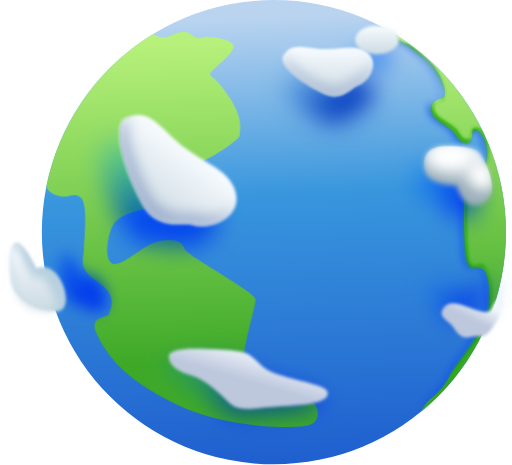
t = 0.00 s
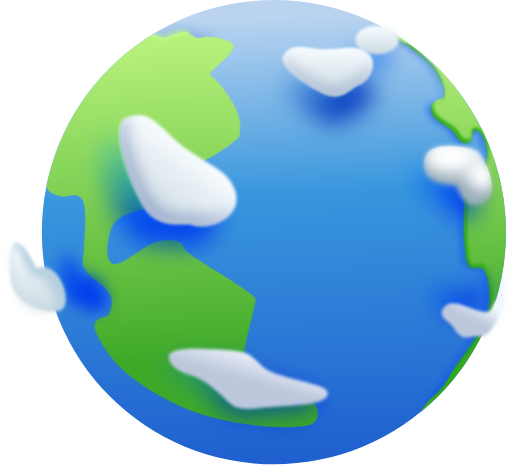
t = 1.20 s
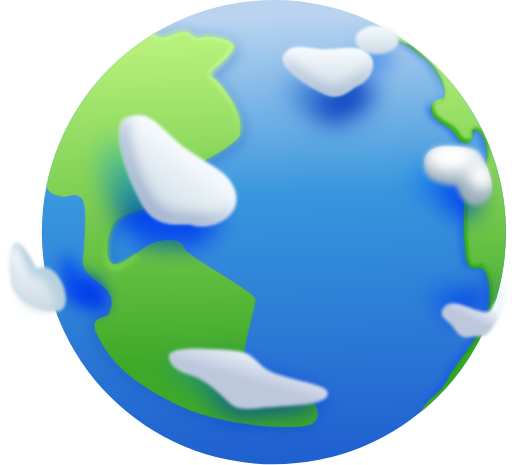
t = 2.40 s
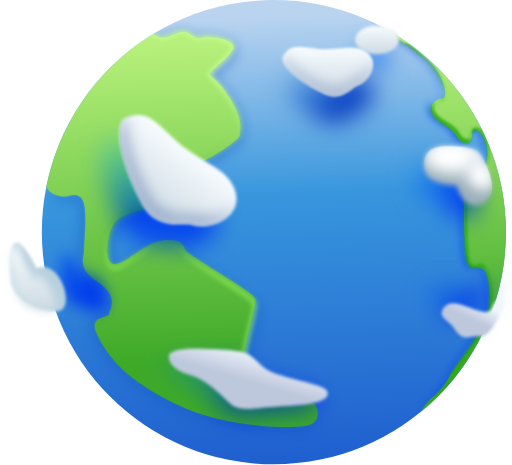
t = 3.60 s
t = 4.80 s: frame unchanged from t = 3.60 s, image omitted
t = 6.00 s: frame unchanged from t = 3.60 s, image omitted

The animated SVG that drew these frames (rendered in a browser with its animation timeline set to each time). Animation: 33 CSS @keyframes rules; one cycle of 7.20 s, repeats indefinitely.

<svg width="540" height="490" viewBox="0 0 540 490" fill="none" xmlns="http://www.w3.org/2000/svg" style="">
<path fill="url(#paint0_linear_3383_11903)" d="M44.12299999999999,244.711A244.711,244.711 0,1,1 533.5450000000001,244.711A244.711,244.711 0,1,1 44.12299999999999,244.711" class="xUinCIhs_0"></path>
<mask id="mask0_3383_11903" style="mask-type:alpha" maskUnits="userSpaceOnUse" x="44" y="0" width="490" height="490">
<path fill="url(#paint1_linear_3383_11903)" d="M44.125,244.711A244.711,244.711 0,1,1 533.547,244.711A244.711,244.711 0,1,1 44.125,244.711" class="xUinCIhs_1"></path>
</mask>
<g mask="url(#mask0_3383_11903)">
<g filter="url(#filter0_f_3383_11903)">
<path fill-rule="evenodd" clip-rule="evenodd" d="M424.065 44.878C428.003 43.5117 438.964 53.7516 451.6 66.905C458.743 74.3406 468.39 92.5857 464.302 103.337C461.449 107.644 457.029 105.294 454.189 109.608C451.626 113.503 456.114 119.52 458.952 122.06C465.627 128.032 476.12 131.139 480.546 139.515C482.957 144.078 486.636 146.156 489.072 146.258C495.998 146.548 490.317 133.522 498.641 133.864C513.831 134.488 516.527 172.764 503.991 179.15C492.902 184.798 488.733 171.923 488.733 208.65C488.195 224.098 488.425 249.284 489.855 260.941C490.433 265.66 490.029 274.067 493.667 277.749C498.17 282.306 503.258 273.41 507.796 280.501C518.075 296.566 517.256 327.174 509.141 343.113C498.915 363.199 483.421 378.398 473.484 398.439C467.391 410.727 454.496 423.144 443.642 430.966C448.815 424.352 465.459 408.159 469.615 399.778C480.212 378.405 496.483 361.471 506.7 341.402C513.939 327.184 515.912 297.048 506.7 282.651C503.288 277.319 496.108 284.827 491.833 280.501C487.128 275.74 487.705 267.183 486.939 260.941C485.424 248.582 484.424 186.557 492.778 181.578C496.311 180.496 500.532 180.495 503.649 178.257C506.027 176.55 509.618 171.865 510.463 161.365C510.964 155.149 505.52 134.685 497.796 136.627C491.417 138.23 495.946 150.556 487.181 150.188C484.647 149.435 480.189 146.889 477.289 141.398C473.272 133.797 464.183 131.388 458.108 125.953C453.25 121.607 448.342 115.832 452.438 109.608C454.53 106.428 460.624 107.568 463.295 103.337C466.445 98.347 463.285 90.2331 462.5 88.0472C459.834 80.6251 454.705 72.1413 449.674 66.905C441.448 58.3421 430.694 49.6033 425.448 46.4575C419.762 46.4575 401.929 32.9745 393.484 25.8984C400.565 29.7812 421.132 45.8959 424.065 44.878Z" fill="#0F44FF" class="xUinCIhs_2"></path>
</g>
<path d="M401.221 28.4629C403.92 32.4354 420.338 41.4681 428.209 45.4879C433.439 48.6466 446.003 57.1757 454.417 66.0226C464.936 77.0812 475.484 101.294 465.922 103.807C456.36 106.321 453.9 110.321 456.291 118.364C458.681 126.407 476.522 132.959 480.972 141.465C486.231 151.518 498.128 154.646 498.128 139.566C498.128 128.915 515.895 142.033 514.18 163.54C512.466 185.046 504.14 182.641 496.012 185.154C487.885 187.667 488.363 236.928 491.231 260.554C494.1 284.179 496.49 280.66 506.052 281.666C515.614 282.671 517.049 302.504 517.049 323.889C517.049 348.405 481.191 382.701 473.542 398.284C468.981 407.575 459.199 416.882 452.983 421.406C444.218 430.957 437.38 442.732 457.764 427.941C491.709 403.31 531.392 322.381 537.129 254.522C542.866 186.662 515.753 137.822 494.1 102.214C475.454 71.5519 443.031 46.4933 428.209 37.8735C413.388 29.2536 397.848 23.4973 401.221 28.4629Z" fill="url(#paint2_linear_3383_11903)" class="xUinCIhs_3"></path>
<g filter="url(#filter1_f_3383_11903)">
<path fill-rule="evenodd" clip-rule="evenodd" d="M427.7 45.6051C431.638 44.2388 442.599 54.4787 455.235 67.6321C462.378 75.0676 472.025 93.3128 467.937 104.064C465.084 108.371 460.663 106.021 457.824 110.335C455.261 114.23 459.748 120.247 462.587 122.787C469.262 128.759 479.755 131.866 484.181 140.242C486.592 144.805 490.271 146.883 492.707 146.985C499.633 147.275 493.952 134.249 502.276 134.591C517.466 135.215 520.162 173.491 507.626 179.877C496.537 185.525 492.368 172.65 492.368 209.377C491.83 224.825 492.06 250.011 493.489 261.668C494.068 266.387 493.664 274.794 497.302 278.476C501.805 283.033 506.893 274.137 511.43 281.228C521.71 297.294 520.891 327.901 512.776 343.84C502.55 363.926 487.055 379.125 477.118 399.167C471.026 411.454 458.13 423.871 447.277 431.693C452.449 425.079 469.094 408.886 473.249 400.505C483.847 379.132 500.118 362.198 510.335 342.129C517.574 327.911 519.547 297.775 510.335 283.379C506.923 278.046 499.742 285.554 495.468 281.228C490.763 276.467 491.34 267.91 490.574 261.668C489.058 249.309 488.059 187.284 496.413 182.305C499.946 181.223 504.167 181.222 507.283 178.984C509.662 177.277 513.252 172.592 514.098 162.092C514.598 155.876 509.155 135.412 501.431 137.354C495.052 138.957 499.58 151.283 490.815 150.916C488.282 150.162 483.824 147.616 480.923 142.125C476.907 134.524 467.817 132.115 461.743 126.68C456.885 122.334 451.977 116.559 456.073 110.335C458.165 107.156 464.259 108.295 466.93 104.064C470.08 99.074 466.92 90.9602 466.135 88.7743C463.468 81.3522 458.34 72.8684 453.309 67.6321C445.083 59.0691 434.328 50.3304 429.083 47.1845C423.397 47.1845 405.563 33.7016 397.119 26.6255C404.2 30.5083 424.767 46.6229 427.7 45.6051Z" fill="#24A900" class="xUinCIhs_4"></path>
</g>
<g filter="url(#filter2_f_3383_11903)">
<path d="M327.057 447.803C311.124 451.998 236.77 450.599 183.66 424.031C130.551 397.462 114.618 375.438 103.288 353.414C91.9575 331.39 114.264 335.935 115.68 330.341C117.096 324.748 125.594 311.813 103.288 297.131C80.9814 282.448 88.7709 272.66 88.7709 263.221C88.7709 253.782 93.7278 214.978 85.2302 208.336C76.7327 201.694 72.4839 211.482 58.3213 205.889" stroke="#0A4EC5" stroke-width="3.63525" class="xUinCIhs_5"></path>
</g>
<g filter="url(#filter3_f_3383_11903)">
<path d="M156.92 38.3475C163.946 39.7927 166.757 44.1286 173.081 43.0446C179.404 41.9607 191.349 33.6503 198.375 38.3475C205.402 43.0446 207.509 44.8512 212.779 43.0446C218.049 41.238 243.695 44.1284 245.451 52.4387C247.208 60.7491 220.157 78.8148 220.859 82.7893C221.562 86.7638 228.237 86.7638 241.938 109.165C255.64 131.567 252.478 138.044 252.126 144.548C251.775 151.051 206.456 180.318 198.375 177.066C190.295 173.814 179.053 173.092 177.296 177.066C175.54 181.041 163.595 214.643 156.92 221.147C150.245 227.65 126.707 228.373 118.978 241.38C111.249 254.388 108.088 291.268 121.789 288.739C135.49 286.21 152.353 265.254 170.621 263.447C188.89 261.641 190.646 265.615 194.511 273.203C198.375 280.79 267.233 318.728 268.638 326.677C270.043 334.626 248.964 394.605 258.801 407.612" stroke="#0A4EC5" stroke-width="3.63525" class="xUinCIhs_6"></path>
</g>
<path d="M76.4214 96.4062C71.6435 101.184 70.7782 107.824 70.9427 110.547C69.49 114.031 65.9522 121.771 63.4227 124.863C60.2609 128.727 59.5583 134.7 58.153 144.888C56.7478 155.076 50.8487 166.767 48.0382 175.901C45.2276 185.035 44.1737 199.79 58.2263 205.411C72.2788 211.032 76.4946 201.196 84.9262 207.871C93.3577 214.546 88.4393 253.542 88.4393 263.027C88.4393 272.512 80.7104 282.349 102.843 297.104C124.976 311.86 116.544 324.858 115.139 330.479C113.734 336.1 91.6011 331.533 102.843 353.666C114.085 375.799 129.894 397.932 182.592 424.632C235.289 451.331 309.065 452.737 324.874 448.521C340.683 444.305 335.062 427.091 330.143 424.632C325.225 422.172 317.847 427.091 311.172 427.091C304.498 427.091 269.366 406.363 259.529 393.716C249.692 381.069 270.771 322.75 269.366 315.021C267.961 307.293 199.103 270.405 195.239 263.027C191.374 255.649 189.618 251.785 171.349 253.542C153.081 255.298 136.218 275.674 122.517 278.133C108.816 280.593 111.977 248.974 119.706 236.327C127.435 223.68 150.973 222.977 157.648 216.654C164.323 210.33 176.268 177.658 178.024 173.793C179.781 169.929 191.023 170.631 199.103 173.793C207.184 176.955 252.503 148.499 252.854 142.175C253.206 135.851 256.367 125.312 242.666 103.53C228.965 81.7488 222.29 81.7488 221.587 77.8844C220.885 74.0199 247.936 56.4542 246.179 48.3739C244.423 40.2936 218.777 37.4833 213.507 39.2399C208.237 40.9965 206.13 39.2399 199.103 34.6727C192.077 30.1056 180.132 38.1859 173.809 39.2399C167.485 40.2938 164.674 36.078 157.648 34.6727C150.622 33.2675 134.037 41.9526 125.605 45.4657C117.174 48.9789 107.337 64.4367 100.311 68.6525C93.2844 72.8682 82.3937 90.4339 76.4214 96.4062Z" fill="url(#paint3_linear_3383_11903)" class="xUinCIhs_7"></path>
<g filter="url(#filter4_f_3383_11903)">
<path d="M156.92 34.6982C163.946 36.1293 166.757 40.4226 173.081 39.3493C179.404 38.276 191.349 30.0471 198.375 34.6982C205.402 39.3493 207.509 41.1382 212.779 39.3493C218.049 37.5604 243.695 40.4224 245.451 48.6513C247.208 56.8801 220.157 74.7687 220.859 78.7042C221.562 82.6397 228.237 82.6397 241.938 104.822C255.64 127.003 252.478 133.417 252.126 139.857C251.775 146.297 206.456 175.277 198.375 172.057C190.295 168.837 179.053 168.121 177.296 172.057C175.54 175.992 163.595 209.265 156.92 215.705C150.245 222.145 126.707 222.86 118.978 235.74C111.249 248.62 108.088 285.139 121.789 282.634C135.49 280.13 152.353 259.379 170.621 257.59C188.89 255.802 190.646 259.737 194.511 267.25C198.375 274.763 267.233 312.33 268.638 320.201C270.043 328.072 248.964 387.462 258.801 400.342" stroke="url(#paint4_linear_3383_11903)" stroke-opacity="0.4" stroke-width="3.63525" class="xUinCIhs_8"></path>
</g>
</g>
<g style="mix-blend-mode:hard-light" filter="url(#filter5_f_3383_11903)">
<path fill="url(#paint5_linear_3383_11903)" d="M374.6435,59.7192A17.5025,11.4751 0,1,1 409.6485,59.7192A17.5025,11.4751 0,1,1 374.6435,59.7192" class="xUinCIhs_9"></path>
</g>
<g filter="url(#filter6_f_3383_11903)">
<path fill="url(#paint6_linear_3383_11903)" d="M374.6436,41.7191A23.0194,15.0922 0,1,1 420.68240000000003,41.7191A23.0194,15.0922 0,1,1 374.6436,41.7191" class="xUinCIhs_10"></path>
</g>
<g filter="url(#filter7_f_3383_11903)">
<path d="M341.429 127.801C313.326 114.418 293.948 96.1077 298.606 87.9886C307.837 71.8951 321.371 80.6283 343.77 80.6284C361.167 80.6284 373.851 75.9936 384.921 82.6357C402.474 93.1681 389.553 114.938 377.226 119.102C370.893 121.241 360.463 136.865 341.429 127.801Z" fill="url(#paint7_linear_3383_11903)" class="xUinCIhs_11"></path>
</g>
<g filter="url(#filter8_f_3383_11903)">
<path d="M341.429 98.7188C313.326 85.3362 293.948 67.0256 298.606 58.9065C307.837 42.813 321.371 51.5463 343.77 51.5463C361.167 51.5464 373.851 46.9116 384.921 53.5537C402.474 64.0861 389.553 85.856 377.226 90.02C370.893 92.1591 360.463 107.783 341.429 98.7188Z" fill="url(#paint8_linear_3383_11903)" class="xUinCIhs_12"></path>
</g>
<mask id="mask1_3383_11903" style="mask-type:alpha" maskUnits="userSpaceOnUse" x="297" y="49" width="97" height="53">
<path d="M341.431 98.7183C313.328 85.3358 293.95 67.0252 298.607 58.9061C307.839 42.8125 321.373 51.5458 343.772 51.5459C361.169 51.5459 373.853 46.9111 384.923 53.5532C402.476 64.0856 389.555 85.8555 377.228 90.0196C370.895 92.1586 360.465 107.783 341.431 98.7183Z" fill="#CCDAE2" class="xUinCIhs_13"></path>
</mask>
<g mask="url(#mask1_3383_11903)">
<g filter="url(#filter9_f_3383_11903)">
<path fill-rule="evenodd" clip-rule="evenodd" d="M298.972 58.2891C303.195 67.5397 319.706 80.8313 341.433 91.1775C355.697 97.9705 365.129 90.898 371.626 86.0266C373.799 84.3976 375.643 83.0148 377.23 82.4788C384.164 80.1365 391.286 72.2238 393.066 63.8739C395.603 74.479 386.257 86.9697 377.23 90.0191C375.643 90.5551 373.799 91.9379 371.626 93.5669C365.129 98.4383 355.697 105.511 341.433 98.7178C313.33 85.3353 293.952 67.0247 298.609 58.9056C298.73 58.6959 298.851 58.4904 298.972 58.2891Z" fill="#91A4C8" class="xUinCIhs_14"></path>
</g>
</g>
<g style="mix-blend-mode:hard-light" filter="url(#filter10_f_3383_11903)">
<path d="M129.623 236.761C106.558 193.509 99.1546 152.181 112.652 146.258C139.407 134.516 148.373 158.244 176.741 179.21C198.774 195.493 219.176 201.495 226.978 220.268C239.351 250.037 202.611 265.514 183.101 259.249C173.079 256.031 145.246 266.056 129.623 236.761Z" fill="url(#paint9_linear_3383_11903)" class="xUinCIhs_15"></path>
</g>
<g filter="url(#filter11_f_3383_11903)">
<path d="M149.574 214.471C126.509 171.219 119.106 129.891 132.603 123.968C159.358 112.226 168.325 135.954 196.692 156.92C218.725 173.203 239.127 179.205 246.93 197.978C259.303 227.747 222.562 243.224 203.052 236.959C193.03 233.741 165.197 243.766 149.574 214.471Z" fill="url(#paint10_linear_3383_11903)" class="xUinCIhs_16"></path>
</g>
<mask id="mask2_3383_11903" style="mask-type:alpha" maskUnits="userSpaceOnUse" x="125" y="120" width="125" height="119">
<path d="M149.575 214.47C126.51 171.218 119.107 129.891 132.604 123.967C159.359 112.226 168.326 135.954 196.693 156.919C218.726 173.202 239.128 179.204 246.931 197.978C259.304 227.746 222.563 243.224 203.053 236.959C193.031 233.74 165.198 243.766 149.575 214.47Z" fill="#CCDAE2" class="xUinCIhs_17"></path>
</mask>
<g mask="url(#mask2_3383_11903)">
<g filter="url(#filter12_f_3383_11903)">
<path fill-rule="evenodd" clip-rule="evenodd" d="M133.64 123.526C130.328 139.193 138.799 171.482 156.632 204.922C168.339 226.876 186.904 226.748 199.692 226.659C203.968 226.629 207.598 226.604 210.109 227.411C221.083 230.934 237.509 227.579 247.579 218.672C240.864 234.475 217.339 241.546 203.052 236.959C200.54 236.152 196.91 236.177 192.634 236.207C179.847 236.296 161.282 236.425 149.574 214.47C126.509 171.218 119.106 129.891 132.603 123.967C132.952 123.814 133.298 123.667 133.64 123.526Z" fill="#91A4C8" class="xUinCIhs_18"></path>
</g>
</g>
<g style="mix-blend-mode:hard-light" filter="url(#filter13_f_3383_11903)">
<path d="M433.197 193.25C436.216 210.158 466.768 210.048 466.768 210.048C466.768 210.048 469.793 220.898 476.435 226.936C484.738 234.484 498.57 230.327 503.099 219.741C509.037 205.862 493.987 176.511 488.568 173.468C483.148 170.425 472.34 168.381 455.734 168.381C439.128 168.381 430.178 176.343 433.197 193.25Z" fill="url(#paint11_linear_3383_11903)" class="xUinCIhs_19"></path>
</g>
<g filter="url(#filter14_f_3383_11903)">
<path d="M447.738 178.709C450.757 195.617 481.309 195.507 481.309 195.507C481.309 195.507 484.334 206.357 490.976 212.395C499.279 219.943 513.111 215.786 517.64 205.2C523.578 191.321 508.528 161.97 503.109 158.927C497.689 155.884 486.881 153.84 470.275 153.84C453.669 153.84 444.719 161.802 447.738 178.709Z" fill="url(#paint12_linear_3383_11903)" class="xUinCIhs_20"></path>
</g>
<mask id="mask3_3383_11903" style="mask-type:alpha" maskUnits="userSpaceOnUse" x="447" y="153" width="73" height="64">
<path d="M447.738 178.708C450.757 195.616 481.309 195.506 481.309 195.506C481.309 195.506 484.334 206.356 490.976 212.394C499.279 219.942 513.111 215.785 517.64 205.199C523.578 191.32 508.528 161.969 503.109 158.926C497.689 155.883 486.881 153.839 470.275 153.839C453.669 153.839 444.719 161.801 447.738 178.708Z" fill="url(#paint13_linear_3383_11903)" class="xUinCIhs_21"></path>
</mask>
<g mask="url(#mask3_3383_11903)">
<g filter="url(#filter15_f_3383_11903)">
<path fill="white" d="M450.4728,164.698A24.5782,15.5066 0,1,1 499.62919999999997,164.698A24.5782,15.5066 0,1,1 450.4728,164.698" class="xUinCIhs_22"></path>
</g>
<g filter="url(#filter16_f_3383_11903)">
<path transform="rotate(57.82 507.014 185.042)" fill="white" d="M491.26370000000003,185.042A15.7503,12.925 0,1,1 522.7643,185.042A15.7503,12.925 0,1,1 491.26370000000003,185.042" class="xUinCIhs_23"></path>
</g>
</g>
<g style="mix-blend-mode:hard-light" filter="url(#filter17_f_3383_11903)">
<path d="M246.711 378.017C228.753 374.842 195.673 374.842 195.673 374.842C195.673 374.842 170.765 374.842 170.765 382.708C170.765 387.372 173.124 396.827 193.549 402.588C210.972 407.502 228.572 426.149 232.416 429.839C238 435.2 241.683 440.243 266.591 437.434C296.3 434.083 341.198 435.87 338.294 420.681C336.658 412.124 298.31 408.172 277.313 398.567C265.749 393.277 260.887 380.523 246.711 378.017Z" fill="url(#paint14_linear_3383_11903)" class="xUinCIhs_24"></path>
</g>
<g filter="url(#filter18_f_3383_11903)">
<path d="M253.982 370.746C236.024 367.571 202.944 367.571 202.944 367.571C202.944 367.571 178.035 367.571 178.035 375.437C178.035 380.101 180.395 389.557 200.819 395.317C218.242 400.232 235.842 418.879 239.686 422.569C245.27 427.93 248.953 432.973 273.862 430.163C303.57 426.813 348.468 428.6 345.565 413.411C343.929 404.854 305.581 400.902 284.584 391.297C273.019 386.006 268.157 373.253 253.982 370.746Z" fill="url(#paint15_linear_3383_11903)" class="xUinCIhs_25"></path>
</g>
<g style="mix-blend-mode:hard-light" filter="url(#filter19_f_3383_11903)">
<path d="M502.646 304.732C496.011 318.949 461.653 287.536 451.463 304.732C445.424 314.922 456.657 316.035 462.836 325.584C473.262 341.698 480.227 332.335 490.653 334.231C501.08 336.126 515.916 304.732 514.968 299.045C514.02 293.358 509.281 290.514 502.646 304.732Z" fill="url(#paint16_linear_3383_11903)" class="xUinCIhs_26"></path>
</g>
<g filter="url(#filter20_f_3383_11903)">
<path d="M518.641 325.089C512.006 339.307 477.648 307.893 467.458 325.089C461.419 335.279 472.652 336.392 478.831 345.942C489.257 362.055 496.222 352.692 506.649 354.588C517.075 356.484 531.911 325.089 530.963 319.402C530.015 313.715 525.276 310.872 518.641 325.089Z" fill="url(#paint17_linear_3383_11903)" class="xUinCIhs_27"></path>
</g>
<g style="mix-blend-mode:hard-light" filter="url(#filter21_f_3383_11903)">
<path d="M65.5151 269.321C65.5151 269.321 60.5849 279.296 63.7022 300.769C66.3239 318.83 89.1826 327.275 104.257 328.162C123.101 329.271 109.307 280.774 86.9792 289.623C69.6034 255.527 65.5151 269.321 65.5151 269.321Z" fill="url(#paint18_linear_3383_11903)" class="xUinCIhs_28"></path>
</g>
<g filter="url(#filter22_f_3383_11903)">
<path d="M13.3565 258.766C13.3565 258.766 7.54228 270.53 11.2185 295.854C14.3103 317.153 41.268 327.113 59.0462 328.159C81.2689 329.466 65.0007 272.273 38.6695 282.708C18.1779 242.499 13.3565 258.766 13.3565 258.766Z" fill="url(#paint19_linear_3383_11903)" class="xUinCIhs_29"></path>
</g>
<g filter="url(#filter23_f_3383_11903)">
<path d="M15.6947 260.284C4.25941 268.403 13.4326 271.912 15.6945 297.402C17.7919 321.038 33.2293 326.79 51.0075 327.836C73.2302 329.143 40.5497 280.776 39.2425 292.219C37.9353 303.662 18.0355 258.622 15.6947 260.284Z" fill="url(#paint20_linear_3383_11903)" class="xUinCIhs_30"></path>
</g>
<defs>
<filter id="filter0_f_3383_11903" x="386.214" y="18.6279" width="136.425" height="419.608" filterUnits="userSpaceOnUse" color-interpolation-filters="sRGB">
<feFlood flood-opacity="0" result="BackgroundImageFix"></feFlood>
<feBlend mode="normal" in="SourceGraphic" in2="BackgroundImageFix" result="shape"></feBlend>
<feGaussianBlur stdDeviation="3.63525" result="effect1_foregroundBlur_3383_11903"></feGaussianBlur>
</filter>
<filter id="filter1_f_3383_11903" x="394.211" y="23.7173" width="127.7" height="410.884" filterUnits="userSpaceOnUse" color-interpolation-filters="sRGB">
<feFlood flood-opacity="0" result="BackgroundImageFix"></feFlood>
<feBlend mode="normal" in="SourceGraphic" in2="BackgroundImageFix" result="shape"></feBlend>
<feGaussianBlur stdDeviation="1.4541" result="effect1_foregroundBlur_3383_11903"></feGaussianBlur>
</filter>
<filter id="filter2_f_3383_11903" x="43.8394" y="190.291" width="297.494" height="274.937" filterUnits="userSpaceOnUse" color-interpolation-filters="sRGB">
<feFlood flood-opacity="0" result="BackgroundImageFix"></feFlood>
<feBlend mode="normal" in="SourceGraphic" in2="BackgroundImageFix" result="shape"></feBlend>
<feGaussianBlur stdDeviation="6.90698" result="effect1_foregroundBlur_3383_11903"></feGaussianBlur>
</filter>
<filter id="filter3_f_3383_11903" x="96.7153" y="21.2891" width="187.622" height="401.233" filterUnits="userSpaceOnUse" color-interpolation-filters="sRGB">
<feFlood flood-opacity="0" result="BackgroundImageFix"></feFlood>
<feBlend mode="normal" in="SourceGraphic" in2="BackgroundImageFix" result="shape"></feBlend>
<feGaussianBlur stdDeviation="6.90698" result="effect1_foregroundBlur_3383_11903"></feGaussianBlur>
</filter>
<filter id="filter4_f_3383_11903" x="104.713" y="25.6514" width="171.627" height="381.61" filterUnits="userSpaceOnUse" color-interpolation-filters="sRGB">
<feFlood flood-opacity="0" result="BackgroundImageFix"></feFlood>
<feBlend mode="normal" in="SourceGraphic" in2="BackgroundImageFix" result="shape"></feBlend>
<feGaussianBlur stdDeviation="2.9082" result="effect1_foregroundBlur_3383_11903"></feGaussianBlur>
</filter>
<filter id="filter5_f_3383_11903" x="349.924" y="23.5244" width="84.4443" height="72.3896" filterUnits="userSpaceOnUse" color-interpolation-filters="sRGB">
<feFlood flood-opacity="0" result="BackgroundImageFix"></feFlood>
<feBlend mode="normal" in="SourceGraphic" in2="BackgroundImageFix" result="shape"></feBlend>
<feGaussianBlur stdDeviation="12.3599" result="effect1_foregroundBlur_3383_11903"></feGaussianBlur>
</filter>
<filter id="filter6_f_3383_11903" x="371.008" y="22.9917" width="53.3096" height="37.4546" filterUnits="userSpaceOnUse" color-interpolation-filters="sRGB">
<feFlood flood-opacity="0" result="BackgroundImageFix"></feFlood>
<feBlend mode="normal" in="SourceGraphic" in2="BackgroundImageFix" result="shape"></feBlend>
<feGaussianBlur stdDeviation="1.81763" result="effect1_foregroundBlur_3383_11903"></feGaussianBlur>
</filter>
<filter id="filter7_f_3383_11903" x="273.194" y="53.543" width="145.01" height="101.782" filterUnits="userSpaceOnUse" color-interpolation-filters="sRGB">
<feFlood flood-opacity="0" result="BackgroundImageFix"></feFlood>
<feBlend mode="normal" in="SourceGraphic" in2="BackgroundImageFix" result="shape"></feBlend>
<feGaussianBlur stdDeviation="12.3599" result="effect1_foregroundBlur_3383_11903"></feGaussianBlur>
</filter>
<filter id="filter8_f_3383_11903" x="295.914" y="47.1807" width="99.5703" height="56.3423" filterUnits="userSpaceOnUse" color-interpolation-filters="sRGB">
<feFlood flood-opacity="0" result="BackgroundImageFix"></feFlood>
<feBlend mode="normal" in="SourceGraphic" in2="BackgroundImageFix" result="shape"></feBlend>
<feGaussianBlur stdDeviation="1" result="effect1_foregroundBlur_3383_11903"></feGaussianBlur>
</filter>
<filter id="filter9_f_3383_11903" x="284.104" y="44.4751" width="123.198" height="70.8608" filterUnits="userSpaceOnUse" color-interpolation-filters="sRGB">
<feFlood flood-opacity="0" result="BackgroundImageFix"></feFlood>
<feBlend mode="normal" in="SourceGraphic" in2="BackgroundImageFix" result="shape"></feBlend>
<feGaussianBlur stdDeviation="6.90698" result="effect1_foregroundBlur_3383_11903"></feGaussianBlur>
</filter>
<filter id="filter10_f_3383_11903" x="81.207" y="118.421" width="172.982" height="166.925" filterUnits="userSpaceOnUse" color-interpolation-filters="sRGB">
<feFlood flood-opacity="0" result="BackgroundImageFix"></feFlood>
<feBlend mode="normal" in="SourceGraphic" in2="BackgroundImageFix" result="shape"></feBlend>
<feGaussianBlur stdDeviation="12.3599" result="effect1_foregroundBlur_3383_11903"></feGaussianBlur>
</filter>
<filter id="filter11_f_3383_11903" x="122.243" y="117.215" width="130.813" height="124.756" filterUnits="userSpaceOnUse" color-interpolation-filters="sRGB">
<feFlood flood-opacity="0" result="BackgroundImageFix"></feFlood>
<feBlend mode="normal" in="SourceGraphic" in2="BackgroundImageFix" result="shape"></feBlend>
<feGaussianBlur stdDeviation="1.81763" result="effect1_foregroundBlur_3383_11903"></feGaussianBlur>
</filter>
<filter id="filter12_f_3383_11903" x="112.064" y="109.712" width="149.329" height="142.437" filterUnits="userSpaceOnUse" color-interpolation-filters="sRGB">
<feFlood flood-opacity="0" result="BackgroundImageFix"></feFlood>
<feBlend mode="normal" in="SourceGraphic" in2="BackgroundImageFix" result="shape"></feBlend>
<feGaussianBlur stdDeviation="6.90698" result="effect1_foregroundBlur_3383_11903"></feGaussianBlur>
</filter>
<filter id="filter13_f_3383_11903" x="407.897" y="143.662" width="121.285" height="111.844" filterUnits="userSpaceOnUse" color-interpolation-filters="sRGB">
<feFlood flood-opacity="0" result="BackgroundImageFix"></feFlood>
<feBlend mode="normal" in="SourceGraphic" in2="BackgroundImageFix" result="shape"></feBlend>
<feGaussianBlur stdDeviation="12.3599" result="effect1_foregroundBlur_3383_11903"></feGaussianBlur>
</filter>
<filter id="filter14_f_3383_11903" x="442.069" y="148.751" width="82.0244" height="72.5835" filterUnits="userSpaceOnUse" color-interpolation-filters="sRGB">
<feFlood flood-opacity="0" result="BackgroundImageFix"></feFlood>
<feBlend mode="normal" in="SourceGraphic" in2="BackgroundImageFix" result="shape"></feBlend>
<feGaussianBlur stdDeviation="2.54468" result="effect1_foregroundBlur_3383_11903"></feGaussianBlur>
</filter>
<filter id="filter15_f_3383_11903" x="435.932" y="134.65" width="78.2383" height="60.0952" filterUnits="userSpaceOnUse" color-interpolation-filters="sRGB">
<feFlood flood-opacity="0" result="BackgroundImageFix"></feFlood>
<feBlend mode="normal" in="SourceGraphic" in2="BackgroundImageFix" result="shape"></feBlend>
<feGaussianBlur stdDeviation="7.2705" result="effect1_foregroundBlur_3383_11903"></feGaussianBlur>
</filter>
<filter id="filter16_f_3383_11903" x="478.688" y="155.495" width="56.6543" height="59.0947" filterUnits="userSpaceOnUse" color-interpolation-filters="sRGB">
<feFlood flood-opacity="0" result="BackgroundImageFix"></feFlood>
<feBlend mode="normal" in="SourceGraphic" in2="BackgroundImageFix" result="shape"></feBlend>
<feGaussianBlur stdDeviation="7.2705" result="effect1_foregroundBlur_3383_11903"></feGaussianBlur>
</filter>
<filter id="filter17_f_3383_11903" x="146.045" y="350.122" width="217.103" height="112.835" filterUnits="userSpaceOnUse" color-interpolation-filters="sRGB">
<feFlood flood-opacity="0" result="BackgroundImageFix"></feFlood>
<feBlend mode="normal" in="SourceGraphic" in2="BackgroundImageFix" result="shape"></feBlend>
<feGaussianBlur stdDeviation="12.3599" result="effect1_foregroundBlur_3383_11903"></feGaussianBlur>
</filter>
<filter id="filter18_f_3383_11903" x="174.4" y="363.936" width="174.934" height="70.6665" filterUnits="userSpaceOnUse" color-interpolation-filters="sRGB">
<feFlood flood-opacity="0" result="BackgroundImageFix"></feFlood>
<feBlend mode="normal" in="SourceGraphic" in2="BackgroundImageFix" result="shape"></feBlend>
<feGaussianBlur stdDeviation="1.81763" result="effect1_foregroundBlur_3383_11903"></feGaussianBlur>
</filter>
<filter id="filter19_f_3383_11903" x="425.014" y="269.666" width="114.718" height="90.2964" filterUnits="userSpaceOnUse" color-interpolation-filters="sRGB">
<feFlood flood-opacity="0" result="BackgroundImageFix"></feFlood>
<feBlend mode="normal" in="SourceGraphic" in2="BackgroundImageFix" result="shape"></feBlend>
<feGaussianBlur stdDeviation="12.3599" result="effect1_foregroundBlur_3383_11903"></feGaussianBlur>
</filter>
<filter id="filter20_f_3383_11903" x="462.093" y="311.107" width="72.5488" height="48.1274" filterUnits="userSpaceOnUse" color-interpolation-filters="sRGB">
<feFlood flood-opacity="0" result="BackgroundImageFix"></feFlood>
<feBlend mode="normal" in="SourceGraphic" in2="BackgroundImageFix" result="shape"></feBlend>
<feGaussianBlur stdDeviation="1.81763" result="effect1_foregroundBlur_3383_11903"></feGaussianBlur>
</filter>
<filter id="filter21_f_3383_11903" x="48.1279" y="252.021" width="79.5293" height="90.7012" filterUnits="userSpaceOnUse" color-interpolation-filters="sRGB">
<feFlood flood-opacity="0" result="BackgroundImageFix"></feFlood>
<feBlend mode="normal" in="SourceGraphic" in2="BackgroundImageFix" result="shape"></feBlend>
<feGaussianBlur stdDeviation="7.2705" result="effect1_foregroundBlur_3383_11903"></feGaussianBlur>
</filter>
<filter id="filter22_f_3383_11903" x="6.36475" y="251.877" width="66.7637" height="79.9394" filterUnits="userSpaceOnUse" color-interpolation-filters="sRGB">
<feFlood flood-opacity="0" result="BackgroundImageFix"></feFlood>
<feBlend mode="normal" in="SourceGraphic" in2="BackgroundImageFix" result="shape"></feBlend>
<feGaussianBlur stdDeviation="1.81763" result="effect1_foregroundBlur_3383_11903"></feGaussianBlur>
</filter>
<filter id="filter23_f_3383_11903" x="0.619635" y="250.788" width="67.5605" height="86.5259" filterUnits="userSpaceOnUse" color-interpolation-filters="sRGB">
<feFlood flood-opacity="0" result="BackgroundImageFix"></feFlood>
<feBlend mode="normal" in="SourceGraphic" in2="BackgroundImageFix" result="shape"></feBlend>
<feGaussianBlur stdDeviation="4.72583" result="effect1_foregroundBlur_3383_11903"></feGaussianBlur>
</filter>
<linearGradient id="paint0_linear_3383_11903" x1="272.203" y1="17.4227" x2="288.834" y2="489.421" gradientUnits="userSpaceOnUse">
<stop stop-color="#BAD4F0"></stop>
<stop offset="0.397566" stop-color="#3896DD"></stop>
<stop offset="1" stop-color="#1F5FCF"></stop>
</linearGradient>
<linearGradient id="paint1_linear_3383_11903" x1="272.205" y1="17.4227" x2="288.836" y2="489.421" gradientUnits="userSpaceOnUse">
<stop stop-color="#BAD4F0"></stop>
<stop offset="0.397566" stop-color="#3896DD"></stop>
<stop offset="1" stop-color="#1F5FCF"></stop>
</linearGradient>
<linearGradient id="paint2_linear_3383_11903" x1="460.46" y1="38.9182" x2="478.5" y2="369.48" gradientUnits="userSpaceOnUse">
<stop stop-color="#B7F17B"></stop>
<stop offset="1" stop-color="#3EA927"></stop>
</linearGradient>
<linearGradient id="paint3_linear_3383_11903" x1="172.101" y1="45.8403" x2="181.053" y2="384.228" gradientUnits="userSpaceOnUse">
<stop stop-color="#B7F17B"></stop>
<stop offset="1" stop-color="#3EA927"></stop>
</linearGradient>
<linearGradient id="paint4_linear_3383_11903" x1="213.458" y1="90.8992" x2="225.36" y2="299.183" gradientUnits="userSpaceOnUse">
<stop stop-color="#C8FF90"></stop>
<stop offset="0.561758" stop-color="#55B72C"></stop>
<stop offset="1" stop-color="#90EB57"></stop>
</linearGradient>
<linearGradient id="paint5_linear_3383_11903" x1="392.146" y1="66.5025" x2="372.753" y2="45.8826" gradientUnits="userSpaceOnUse">
<stop stop-color="#083EC1"></stop>
<stop offset="1" stop-color="#1C7ED5" stop-opacity="0"></stop>
</linearGradient>
<linearGradient id="paint6_linear_3383_11903" x1="397.663" y1="26.627" x2="397.663" y2="56.8113" gradientUnits="userSpaceOnUse">
<stop stop-color="#F8FCFF"></stop>
<stop offset="1" stop-color="#CCDAE2"></stop>
</linearGradient>
<linearGradient id="paint7_linear_3383_11903" x1="345.699" y1="119.905" x2="302.646" y2="65.1043" gradientUnits="userSpaceOnUse">
<stop stop-color="#083EC1"></stop>
<stop offset="1" stop-color="#1C7ED5" stop-opacity="0"></stop>
</linearGradient>
<linearGradient id="paint8_linear_3383_11903" x1="345.699" y1="49.1807" x2="345.699" y2="101.523" gradientUnits="userSpaceOnUse">
<stop stop-color="#F8FCFF"></stop>
<stop offset="1" stop-color="#CCDAE2"></stop>
</linearGradient>
<linearGradient id="paint9_linear_3383_11903" x1="142.423" y1="230.757" x2="139.189" y2="121.057" gradientUnits="userSpaceOnUse">
<stop stop-color="#083EC1"></stop>
<stop offset="1" stop-color="#1C7ED5" stop-opacity="0"></stop>
</linearGradient>
<linearGradient id="paint10_linear_3383_11903" x1="201.35" y1="155.729" x2="152.358" y2="222.019" gradientUnits="userSpaceOnUse">
<stop stop-color="#F8FCFF"></stop>
<stop offset="1" stop-color="#CCDAE2"></stop>
</linearGradient>
<linearGradient id="paint11_linear_3383_11903" x1="468.54" y1="218.028" x2="416.961" y2="176.633" gradientUnits="userSpaceOnUse">
<stop stop-color="#083EC1"></stop>
<stop offset="1" stop-color="#1C7ED5" stop-opacity="0"></stop>
</linearGradient>
<linearGradient id="paint12_linear_3383_11903" x1="498.15" y1="149.621" x2="486.262" y2="196.14" gradientUnits="userSpaceOnUse">
<stop stop-color="#F8FCFF"></stop>
<stop offset="1" stop-color="#9CAFBA"></stop>
</linearGradient>
<linearGradient id="paint13_linear_3383_11903" x1="483.081" y1="153.839" x2="483.081" y2="216.244" gradientUnits="userSpaceOnUse">
<stop stop-color="#F8FCFF"></stop>
<stop offset="1" stop-color="#CCDAE2"></stop>
</linearGradient>
<linearGradient id="paint14_linear_3383_11903" x1="254.596" y1="425.277" x2="209.61" y2="342.338" gradientUnits="userSpaceOnUse">
<stop stop-color="#083EC1"></stop>
<stop offset="1" stop-color="#1C7ED5" stop-opacity="0"></stop>
</linearGradient>
<linearGradient id="paint15_linear_3383_11903" x1="261.867" y1="367.571" x2="252.64" y2="399.269" gradientUnits="userSpaceOnUse">
<stop stop-color="#F0F6FC"></stop>
<stop offset="1" stop-color="#BEC8DD"></stop>
</linearGradient>
<linearGradient id="paint16_linear_3383_11903" x1="482.372" y1="326.89" x2="447.983" y2="288.587" gradientUnits="userSpaceOnUse">
<stop stop-color="#083EC1"></stop>
<stop offset="1" stop-color="#1C7ED5" stop-opacity="0"></stop>
</linearGradient>
<linearGradient id="paint17_linear_3383_11903" x1="498.368" y1="314.743" x2="489.702" y2="332.727" gradientUnits="userSpaceOnUse">
<stop stop-color="#F0F6FC"></stop>
<stop offset="1" stop-color="#BEC8DD"></stop>
</linearGradient>
<linearGradient id="paint18_linear_3383_11903" x1="69.5066" y1="338.164" x2="-54.3926" y2="262.429" gradientUnits="userSpaceOnUse">
<stop stop-color="#083EC1"></stop>
<stop offset="1" stop-color="#1C7ED5" stop-opacity="0"></stop>
</linearGradient>
<linearGradient id="paint19_linear_3383_11903" x1="-5.53751" y1="288.653" x2="26.4107" y2="288.653" gradientUnits="userSpaceOnUse">
<stop stop-color="#F8FCFF"></stop>
<stop offset="1" stop-color="#B8D1DF"></stop>
</linearGradient>
<linearGradient id="paint20_linear_3383_11903" x1="33.9745" y1="258.486" x2="33.9745" y2="327.861" gradientUnits="userSpaceOnUse">
<stop stop-color="#F8FCFF"></stop>
<stop offset="1" stop-color="#CCDAE2"></stop>
</linearGradient>
</defs>
<style data-made-with="vivus-instant">.xUinCIhs_0{stroke-dasharray:1539 1541;stroke-dashoffset:1540;animation:xUinCIhs_draw_0 7200ms linear 0ms infinite,xUinCIhs_fade 7200ms linear 0ms infinite;}.xUinCIhs_1{stroke-dasharray:1538 1540;stroke-dashoffset:1539;animation:xUinCIhs_draw_1 7200ms linear 0ms infinite,xUinCIhs_fade 7200ms linear 0ms infinite;}.xUinCIhs_2{stroke-dasharray:1098 1100;stroke-dashoffset:1099;animation:xUinCIhs_draw_2 7200ms linear 0ms infinite,xUinCIhs_fade 7200ms linear 0ms infinite;}.xUinCIhs_3{stroke-dasharray:1046 1048;stroke-dashoffset:1047;animation:xUinCIhs_draw_3 7200ms linear 0ms infinite,xUinCIhs_fade 7200ms linear 0ms infinite;}.xUinCIhs_4{stroke-dasharray:1098 1100;stroke-dashoffset:1099;animation:xUinCIhs_draw_4 7200ms linear 0ms infinite,xUinCIhs_fade 7200ms linear 0ms infinite;}.xUinCIhs_5{stroke-dasharray:453 455;stroke-dashoffset:454;animation:xUinCIhs_draw_5 7200ms linear 0ms infinite,xUinCIhs_fade 7200ms linear 0ms infinite;}.xUinCIhs_6{stroke-dasharray:699 701;stroke-dashoffset:700;animation:xUinCIhs_draw_6 7200ms linear 0ms infinite,xUinCIhs_fade 7200ms linear 0ms infinite;}.xUinCIhs_7{stroke-dasharray:1479 1481;stroke-dashoffset:1480;animation:xUinCIhs_draw_7 7200ms linear 0ms infinite,xUinCIhs_fade 7200ms linear 0ms infinite;}.xUinCIhs_8{stroke-dasharray:696 698;stroke-dashoffset:697;animation:xUinCIhs_draw_8 7200ms linear 0ms infinite,xUinCIhs_fade 7200ms linear 0ms infinite;}.xUinCIhs_9{stroke-dasharray:93 95;stroke-dashoffset:94;animation:xUinCIhs_draw_9 7200ms linear 0ms infinite,xUinCIhs_fade 7200ms linear 0ms infinite;}.xUinCIhs_10{stroke-dasharray:122 124;stroke-dashoffset:123;animation:xUinCIhs_draw_10 7200ms linear 0ms infinite,xUinCIhs_fade 7200ms linear 0ms infinite;}.xUinCIhs_11{stroke-dasharray:239 241;stroke-dashoffset:240;animation:xUinCIhs_draw_11 7200ms linear 0ms infinite,xUinCIhs_fade 7200ms linear 0ms infinite;}.xUinCIhs_12{stroke-dasharray:239 241;stroke-dashoffset:240;animation:xUinCIhs_draw_12 7200ms linear 0ms infinite,xUinCIhs_fade 7200ms linear 0ms infinite;}.xUinCIhs_13{stroke-dasharray:239 241;stroke-dashoffset:240;animation:xUinCIhs_draw_13 7200ms linear 0ms infinite,xUinCIhs_fade 7200ms linear 0ms infinite;}.xUinCIhs_14{stroke-dasharray:254 256;stroke-dashoffset:255;animation:xUinCIhs_draw_14 7200ms linear 0ms infinite,xUinCIhs_fade 7200ms linear 0ms infinite;}.xUinCIhs_15{stroke-dasharray:376 378;stroke-dashoffset:377;animation:xUinCIhs_draw_15 7200ms linear 0ms infinite,xUinCIhs_fade 7200ms linear 0ms infinite;}.xUinCIhs_16{stroke-dasharray:376 378;stroke-dashoffset:377;animation:xUinCIhs_draw_16 7200ms linear 0ms infinite,xUinCIhs_fade 7200ms linear 0ms infinite;}.xUinCIhs_17{stroke-dasharray:376 378;stroke-dashoffset:377;animation:xUinCIhs_draw_17 7200ms linear 0ms infinite,xUinCIhs_fade 7200ms linear 0ms infinite;}.xUinCIhs_18{stroke-dasharray:400 402;stroke-dashoffset:401;animation:xUinCIhs_draw_18 7200ms linear 0ms infinite,xUinCIhs_fade 7200ms linear 0ms infinite;}.xUinCIhs_19{stroke-dasharray:217 219;stroke-dashoffset:218;animation:xUinCIhs_draw_19 7200ms linear 0ms infinite,xUinCIhs_fade 7200ms linear 0ms infinite;}.xUinCIhs_20{stroke-dasharray:217 219;stroke-dashoffset:218;animation:xUinCIhs_draw_20 7200ms linear 0ms infinite,xUinCIhs_fade 7200ms linear 0ms infinite;}.xUinCIhs_21{stroke-dasharray:217 219;stroke-dashoffset:218;animation:xUinCIhs_draw_21 7200ms linear 0ms infinite,xUinCIhs_fade 7200ms linear 0ms infinite;}.xUinCIhs_22{stroke-dasharray:128 130;stroke-dashoffset:129;animation:xUinCIhs_draw_22 7200ms linear 0ms infinite,xUinCIhs_fade 7200ms linear 0ms infinite;}.xUinCIhs_23{stroke-dasharray:91 93;stroke-dashoffset:92;animation:xUinCIhs_draw_23 7200ms linear 0ms infinite,xUinCIhs_fade 7200ms linear 0ms infinite;}.xUinCIhs_24{stroke-dasharray:377 379;stroke-dashoffset:378;animation:xUinCIhs_draw_24 7200ms linear 0ms infinite,xUinCIhs_fade 7200ms linear 0ms infinite;}.xUinCIhs_25{stroke-dasharray:377 379;stroke-dashoffset:378;animation:xUinCIhs_draw_25 7200ms linear 0ms infinite,xUinCIhs_fade 7200ms linear 0ms infinite;}.xUinCIhs_26{stroke-dasharray:180 182;stroke-dashoffset:181;animation:xUinCIhs_draw_26 7200ms linear 0ms infinite,xUinCIhs_fade 7200ms linear 0ms infinite;}.xUinCIhs_27{stroke-dasharray:180 182;stroke-dashoffset:181;animation:xUinCIhs_draw_27 7200ms linear 0ms infinite,xUinCIhs_fade 7200ms linear 0ms infinite;}.xUinCIhs_28{stroke-dasharray:180 182;stroke-dashoffset:181;animation:xUinCIhs_draw_28 7200ms linear 0ms infinite,xUinCIhs_fade 7200ms linear 0ms infinite;}.xUinCIhs_29{stroke-dasharray:212 214;stroke-dashoffset:213;animation:xUinCIhs_draw_29 7200ms linear 0ms infinite,xUinCIhs_fade 7200ms linear 0ms infinite;}.xUinCIhs_30{stroke-dasharray:187 189;stroke-dashoffset:188;animation:xUinCIhs_draw_30 7200ms linear 0ms infinite,xUinCIhs_fade 7200ms linear 0ms infinite;}@keyframes xUinCIhs_draw{100%{stroke-dashoffset:0;}}@keyframes xUinCIhs_fade{0%{stroke-opacity:1;}94.44444444444444%{stroke-opacity:1;}100%{stroke-opacity:0;}}@keyframes xUinCIhs_draw_0{11.11111111111111%{stroke-dashoffset: 1540}38.88888888888889%{ stroke-dashoffset: 0;}100%{ stroke-dashoffset: 0;}}@keyframes xUinCIhs_draw_1{11.574074074074074%{stroke-dashoffset: 1539}39.351851851851855%{ stroke-dashoffset: 0;}100%{ stroke-dashoffset: 0;}}@keyframes xUinCIhs_draw_2{12.037037037037036%{stroke-dashoffset: 1099}39.81481481481482%{ stroke-dashoffset: 0;}100%{ stroke-dashoffset: 0;}}@keyframes xUinCIhs_draw_3{12.5%{stroke-dashoffset: 1047}40.27777777777778%{ stroke-dashoffset: 0;}100%{ stroke-dashoffset: 0;}}@keyframes xUinCIhs_draw_4{12.962962962962962%{stroke-dashoffset: 1099}40.74074074074075%{ stroke-dashoffset: 0;}100%{ stroke-dashoffset: 0;}}@keyframes xUinCIhs_draw_5{13.425925925925927%{stroke-dashoffset: 454}41.20370370370371%{ stroke-dashoffset: 0;}100%{ stroke-dashoffset: 0;}}@keyframes xUinCIhs_draw_6{13.88888888888889%{stroke-dashoffset: 700}41.66666666666667%{ stroke-dashoffset: 0;}100%{ stroke-dashoffset: 0;}}@keyframes xUinCIhs_draw_7{14.351851851851851%{stroke-dashoffset: 1480}42.129629629629626%{ stroke-dashoffset: 0;}100%{ stroke-dashoffset: 0;}}@keyframes xUinCIhs_draw_8{14.814814814814817%{stroke-dashoffset: 697}42.592592592592595%{ stroke-dashoffset: 0;}100%{ stroke-dashoffset: 0;}}@keyframes xUinCIhs_draw_9{15.277777777777779%{stroke-dashoffset: 94}43.05555555555556%{ stroke-dashoffset: 0;}100%{ stroke-dashoffset: 0;}}@keyframes xUinCIhs_draw_10{15.740740740740744%{stroke-dashoffset: 123}43.518518518518526%{ stroke-dashoffset: 0;}100%{ stroke-dashoffset: 0;}}@keyframes xUinCIhs_draw_11{16.203703703703702%{stroke-dashoffset: 240}43.98148148148149%{ stroke-dashoffset: 0;}100%{ stroke-dashoffset: 0;}}@keyframes xUinCIhs_draw_12{16.666666666666664%{stroke-dashoffset: 240}44.44444444444444%{ stroke-dashoffset: 0;}100%{ stroke-dashoffset: 0;}}@keyframes xUinCIhs_draw_13{17.12962962962963%{stroke-dashoffset: 240}44.907407407407405%{ stroke-dashoffset: 0;}100%{ stroke-dashoffset: 0;}}@keyframes xUinCIhs_draw_14{17.59259259259259%{stroke-dashoffset: 255}45.370370370370374%{ stroke-dashoffset: 0;}100%{ stroke-dashoffset: 0;}}@keyframes xUinCIhs_draw_15{18.055555555555554%{stroke-dashoffset: 377}45.83333333333333%{ stroke-dashoffset: 0;}100%{ stroke-dashoffset: 0;}}@keyframes xUinCIhs_draw_16{18.51851851851852%{stroke-dashoffset: 377}46.2962962962963%{ stroke-dashoffset: 0;}100%{ stroke-dashoffset: 0;}}@keyframes xUinCIhs_draw_17{18.98148148148148%{stroke-dashoffset: 377}46.75925925925926%{ stroke-dashoffset: 0;}100%{ stroke-dashoffset: 0;}}@keyframes xUinCIhs_draw_18{19.444444444444446%{stroke-dashoffset: 401}47.22222222222222%{ stroke-dashoffset: 0;}100%{ stroke-dashoffset: 0;}}@keyframes xUinCIhs_draw_19{19.90740740740741%{stroke-dashoffset: 218}47.68518518518518%{ stroke-dashoffset: 0;}100%{ stroke-dashoffset: 0;}}@keyframes xUinCIhs_draw_20{20.370370370370374%{stroke-dashoffset: 218}48.14814814814815%{ stroke-dashoffset: 0;}100%{ stroke-dashoffset: 0;}}@keyframes xUinCIhs_draw_21{20.833333333333336%{stroke-dashoffset: 218}48.61111111111111%{ stroke-dashoffset: 0;}100%{ stroke-dashoffset: 0;}}@keyframes xUinCIhs_draw_22{21.296296296296298%{stroke-dashoffset: 129}49.074074074074076%{ stroke-dashoffset: 0;}100%{ stroke-dashoffset: 0;}}@keyframes xUinCIhs_draw_23{21.759259259259263%{stroke-dashoffset: 92}49.53703703703704%{ stroke-dashoffset: 0;}100%{ stroke-dashoffset: 0;}}@keyframes xUinCIhs_draw_24{22.22222222222222%{stroke-dashoffset: 378}50%{ stroke-dashoffset: 0;}100%{ stroke-dashoffset: 0;}}@keyframes xUinCIhs_draw_25{22.685185185185187%{stroke-dashoffset: 378}50.46296296296296%{ stroke-dashoffset: 0;}100%{ stroke-dashoffset: 0;}}@keyframes xUinCIhs_draw_26{23.14814814814815%{stroke-dashoffset: 181}50.92592592592593%{ stroke-dashoffset: 0;}100%{ stroke-dashoffset: 0;}}@keyframes xUinCIhs_draw_27{23.61111111111111%{stroke-dashoffset: 181}51.388888888888886%{ stroke-dashoffset: 0;}100%{ stroke-dashoffset: 0;}}@keyframes xUinCIhs_draw_28{24.074074074074076%{stroke-dashoffset: 181}51.85185185185185%{ stroke-dashoffset: 0;}100%{ stroke-dashoffset: 0;}}@keyframes xUinCIhs_draw_29{24.537037037037038%{stroke-dashoffset: 213}52.31481481481482%{ stroke-dashoffset: 0;}100%{ stroke-dashoffset: 0;}}@keyframes xUinCIhs_draw_30{25%{stroke-dashoffset: 188}52.77777777777778%{ stroke-dashoffset: 0;}100%{ stroke-dashoffset: 0;}}</style></svg>
